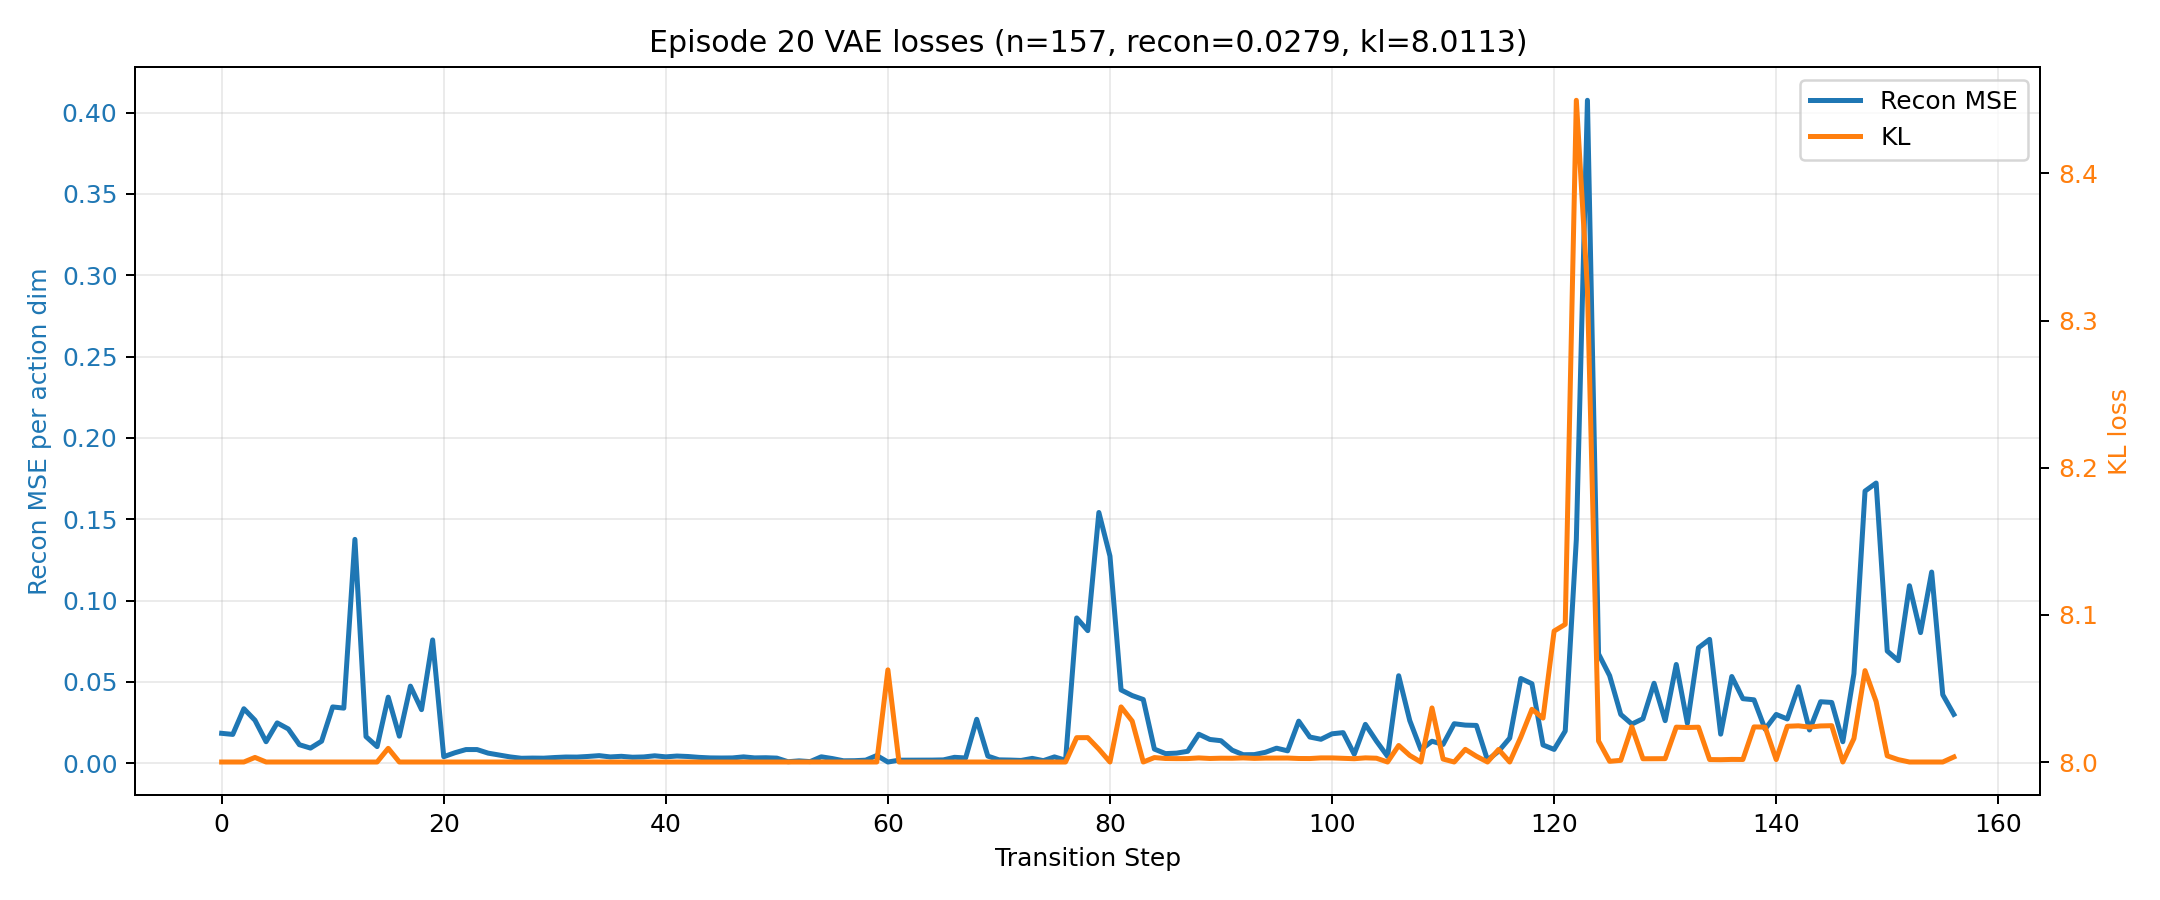

Data behind this chart, as committed beside it:
recon_mean, recon_sum, kl
1.837361603975296021e-02, 1.469889283180236816e-01, 8.000000000000000000e+00
1.770758628845214844e-02, 1.416606903076171875e-01, 8.000000000000000000e+00
3.348670154809951782e-02, 2.678936123847961426e-01, 8.000000000000000000e+00
2.641039714217185974e-02, 2.112831771373748779e-01, 8.003109931945800781e+00
1.320733409374952316e-02, 1.056586727499961853e-01, 8.000000000000000000e+00
2.478772588074207306e-02, 1.983018070459365845e-01, 8.000000000000000000e+00
2.107303962111473083e-02, 1.685843169689178467e-01, 8.000000000000000000e+00
1.137525588274002075e-02, 9.100204706192016602e-02, 8.000000000000000000e+00
9.293541312217712402e-03, 7.434833049774169922e-02, 8.000000000000000000e+00
1.354472897946834564e-02, 1.083578318357467651e-01, 8.000000000000000000e+00
3.460710868239402771e-02, 2.768568694591522217e-01, 8.000000000000000000e+00
3.386116400361061096e-02, 2.708893120288848877e-01, 8.000000000000000000e+00
1.376369446516036987e-01, 1.101095557212829590e+00, 8.000000000000000000e+00
1.635136827826499939e-02, 1.308109462261199951e-01, 8.000000000000000000e+00
1.021130569279193878e-02, 8.169044554233551025e-02, 8.000000000000000000e+00
4.060418158769607544e-02, 3.248334527015686035e-01, 8.009294509887695312e+00
1.662416011095046997e-02, 1.329932808876037598e-01, 8.000000000000000000e+00
4.738965630531311035e-02, 3.791172504425048828e-01, 8.000000000000000000e+00
3.293706104159355164e-02, 2.634964883327484131e-01, 8.000000000000000000e+00
7.580821216106414795e-02, 6.064656972885131836e-01, 8.000000000000000000e+00
4.001314286142587662e-03, 3.201051428914070129e-02, 8.000000000000000000e+00
6.427999585866928101e-03, 5.142399668693542480e-02, 8.000000000000000000e+00
8.394123986363410950e-03, 6.715299189090728760e-02, 8.000000000000000000e+00
8.391683921217918396e-03, 6.713347136974334717e-02, 8.000000000000000000e+00
6.191646214574575424e-03, 4.953316971659660339e-02, 8.000000000000000000e+00
5.032376851886510849e-03, 4.025901481509208679e-02, 8.000000000000000000e+00
3.854176960885524750e-03, 3.083341568708419800e-02, 8.000000000000000000e+00
3.033726708963513374e-03, 2.426981367170810699e-02, 8.000000000000000000e+00
3.159605199471116066e-03, 2.527684159576892853e-02, 8.000000000000000000e+00
3.094326471909880638e-03, 2.475461177527904510e-02, 8.000000000000000000e+00
3.504567546769976616e-03, 2.803654037415981293e-02, 8.000000000000000000e+00
3.807033877819776535e-03, 3.045627102255821228e-02, 8.000000000000000000e+00
3.766991198062896729e-03, 3.013592958450317383e-02, 8.000000000000000000e+00
4.159445874392986298e-03, 3.327556699514389038e-02, 8.000000000000000000e+00
4.657002631574869156e-03, 3.725602105259895325e-02, 8.000000000000000000e+00
3.864597994834184647e-03, 3.091678395867347717e-02, 8.000000000000000000e+00
4.240840673446655273e-03, 3.392672538757324219e-02, 8.000000000000000000e+00
3.678090171888470650e-03, 2.942472137510776520e-02, 8.000000000000000000e+00
3.853236790746450424e-03, 3.082589432597160339e-02, 8.000000000000000000e+00
4.554249346256256104e-03, 3.643399477005004883e-02, 8.000000000000000000e+00
3.910905681550502777e-03, 3.128724545240402222e-02, 8.000000000000000000e+00
4.405343439429998398e-03, 3.524274751543998718e-02, 8.000000000000000000e+00
4.120364319533109665e-03, 3.296291455626487732e-02, 8.000000000000000000e+00
3.588988911360502243e-03, 2.871191129088401794e-02, 8.000000000000000000e+00
3.260576864704489708e-03, 2.608461491763591766e-02, 8.000000000000000000e+00
3.199495840817689896e-03, 2.559596672654151917e-02, 8.000000000000000000e+00
3.255694406107068062e-03, 2.604555524885654449e-02, 8.000000000000000000e+00
3.895503701642155647e-03, 3.116402961313724518e-02, 8.000000000000000000e+00
3.264712169766426086e-03, 2.611769735813140869e-02, 8.000000000000000000e+00
3.371250815689563751e-03, 2.697000652551651001e-02, 8.000000000000000000e+00
3.125201910734176636e-03, 2.500161528587341309e-02, 8.000000000000000000e+00
9.143296047113835812e-04, 7.314636837691068649e-03, 8.000000000000000000e+00
1.440647058188915253e-03, 1.152517646551132202e-02, 8.000000000000000000e+00
9.822538122534751892e-04, 7.858030498027801514e-03, 8.000000000000000000e+00
3.939022775739431381e-03, 3.151218220591545105e-02, 8.000000000000000000e+00
2.852356294170022011e-03, 2.281885035336017609e-02, 8.000000000000000000e+00
1.495274133048951626e-03, 1.196219306439161301e-02, 8.000000000000000000e+00
1.551788067445158958e-03, 1.241430453956127167e-02, 8.000000000000000000e+00
1.878967043012380600e-03, 1.503173634409904480e-02, 8.000000000000000000e+00
4.735979251563549042e-03, 3.788783401250839233e-02, 8.000000000000000000e+00
... 97 more rows
